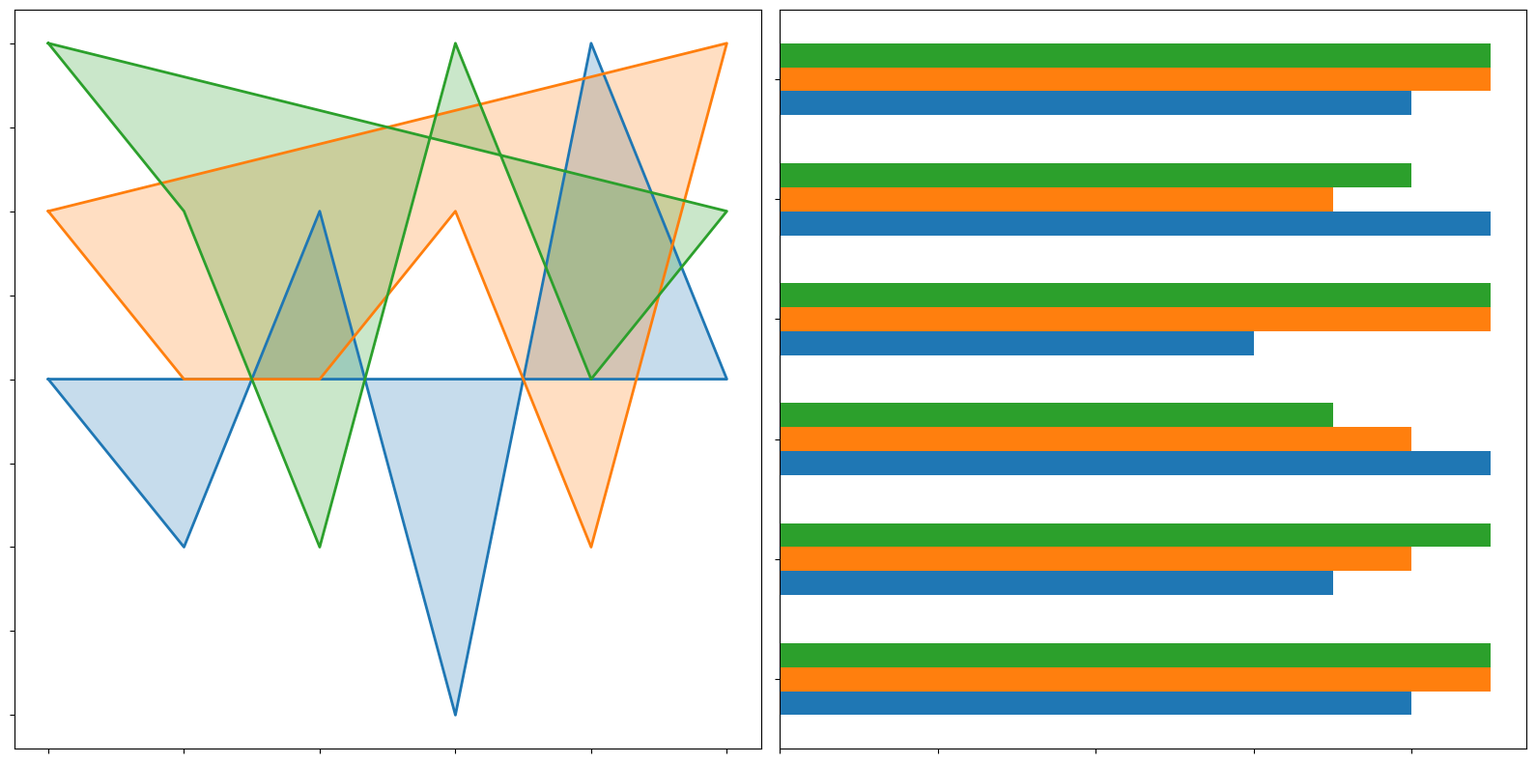

Generate this figure with matplotlib:
import matplotlib.pyplot as plt
import numpy as np

# Define proficiency data for each industry
proficiency_healthcare = [7, 6, 8, 5, 9, 7]
proficiency_finance = [8, 7, 7, 8, 6, 9]
proficiency_technology = [9, 8, 6, 9, 7, 8]

# Additional projected data for 2030
proficiency_projection_2030 = {
    'Healthcare': [8, 7, 9, 6, 9, 8],
    'Finance': [9, 8, 8, 9, 7, 9],
    'Technology': [9, 9, 7, 9, 8, 9]
}

num_vars = len(proficiency_healthcare)

# Compute angles for radar chart
angles = np.linspace(0, 2 * np.pi, num_vars, endpoint=False).tolist()
proficiency_healthcare += proficiency_healthcare[:1]
proficiency_finance += proficiency_finance[:1]
proficiency_technology += proficiency_technology[:1]
angles += angles[:1]

# Initialize the figure and subplots
fig, axs = plt.subplots(1, 2, figsize=(16, 8), subplot_kw={})
fig.subplots_adjust(wspace=0.5)

# Radar chart
ax = axs[0]
# ax.set_polar(True)
ax.plot(angles, proficiency_healthcare, linewidth=2, linestyle='solid', color='#1f77b4')
ax.fill(angles, proficiency_healthcare, alpha=0.25, color='#1f77b4')
ax.plot(angles, proficiency_finance, linewidth=2, linestyle='solid', color='#ff7f0e')
ax.fill(angles, proficiency_finance, alpha=0.25, color='#ff7f0e')
ax.plot(angles, proficiency_technology, linewidth=2, linestyle='solid', color='#2ca02c')
ax.fill(angles, proficiency_technology, alpha=0.25, color='#2ca02c')
ax.set_yticklabels([])
ax.set_xticks(angles[:-1])
ax.set_xticklabels([])

# Horizontal bar chart for projected 2030 data
ax2 = axs[1]
height = 0.2  
y = np.arange(num_vars)

# Bar positions and heights
ax2.barh(y - height, proficiency_projection_2030['Healthcare'], height, color='#1f77b4')
ax2.barh(y, proficiency_projection_2030['Finance'], height, color='#ff7f0e')
ax2.barh(y + height, proficiency_projection_2030['Technology'], height, color='#2ca02c')

ax2.set_yticks(y)
ax2.set_yticklabels([])
ax2.set_xticklabels([])

plt.tight_layout()
plt.show()
